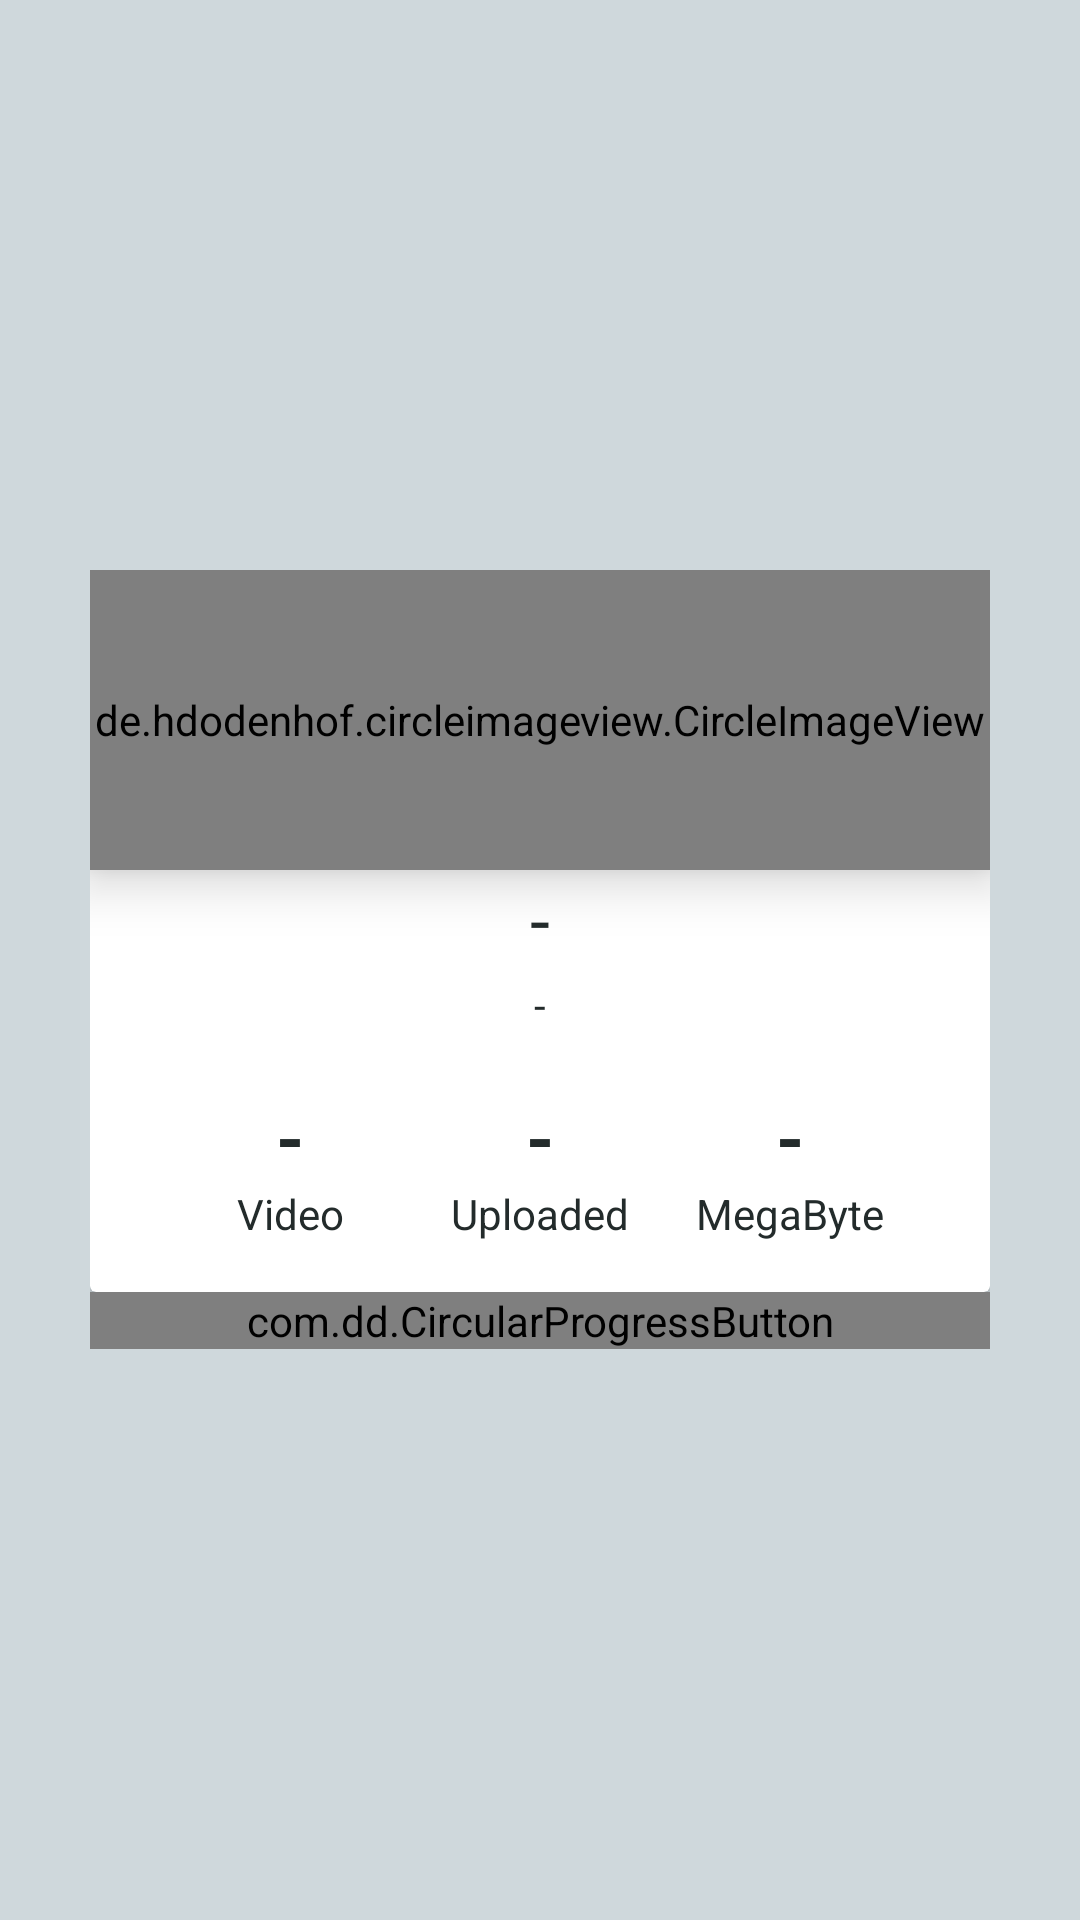

Layout XML and referenced resources for this Android screen:
<!-- AndroidManifest.xml: application theme AppTheme -->
<!-- res/layout/activity_upload.xml -->
<?xml version="1.0" encoding="utf-8"?>
<RelativeLayout xmlns:android="http://schemas.android.com/apk/res/android"
    xmlns:tools="http://schemas.android.com/tools"
    xmlns:app="http://schemas.android.com/apk/res-auto"
    android:id="@+id/activity_upload"
    android:layout_width="match_parent"
    android:layout_height="match_parent"
    android:paddingBottom="@dimen/activity_vertical_margin"
    android:paddingLeft="@dimen/activity_horizontal_margin"
    android:paddingRight="@dimen/activity_horizontal_margin"
    android:paddingTop="@dimen/activity_vertical_margin"
    tools:context="o.astra1st.UploadActivity"
    android:gravity="center_vertical"
    android:background="@color/putih">

    <LinearLayout
        android:orientation="vertical"
        android:layout_width="match_parent"
        android:layout_height="wrap_content"
        android:gravity="center_vertical|center_horizontal"
        android:layout_centerVertical="true"
        android:layout_alignParentLeft="true"
        android:layout_alignParentStart="true">

        <FrameLayout android:layout_height="match_parent"
            android:layout_width="300dp"
            android:layout_gravity="center_horizontal">

            <de.hdodenhof.circleimageview.CircleImageView
                android:id="@+id/profile_image"
                android:layout_width="match_parent"
                android:src="@drawable/kemeja_kotak"
                android:elevation="10dp"
                app:civ_border_width="4dp"
                app:civ_border_color="?android:attr/colorBackgroundFloating"
                android:layout_height="100dp" />

            <android.support.v7.widget.CardView
                android:layout_width="match_parent"
                android:layout_height="match_parent"
                android:layout_marginTop="50dp">

                <LinearLayout
                    android:orientation="vertical"
                    android:layout_width="wrap_content"
                    android:layout_height="wrap_content"
                    android:layout_weight="1"
                    android:layout_gravity="center_horizontal"
                    android:layout_marginTop="50dp"
                    android:layout_marginBottom="10dp"
                    android:gravity="center_horizontal">

                    <TextView
                        android:text="-"
                        android:layout_width="match_parent"
                        android:layout_height="wrap_content"
                        android:id="@+id/nama_tab4"
                        android:textSize="24sp"
                        android:textColor="@color/softblack"
                        android:gravity="center_horizontal" />

                    <TextView
                        android:text="-"
                        android:layout_width="match_parent"
                        android:layout_height="wrap_content"
                        android:id="@+id/ttl_tab4"
                        android:textColor="@color/softputih"
                        android:gravity="center_horizontal"
                        android:layout_marginTop="3dp" />

                    <LinearLayout
                        android:orientation="horizontal"
                        android:layout_width="250dp"
                        android:layout_height="match_parent"
                        android:layout_marginTop="25dp">

                        <LinearLayout
                            android:orientation="vertical"
                            android:layout_width="fill_parent"
                            android:layout_height="match_parent"
                            android:layout_weight="1">

                            <TextView
                                android:text="-"
                                android:layout_width="match_parent"
                                android:layout_height="fill_parent"
                                android:id="@+id/jumlah_video"
                                android:layout_weight="1"
                                android:gravity="bottom|center_horizontal"
                                android:textColor="@color/softblack"
                                android:textSize="24sp"
                                android:textStyle="normal|bold" />

                            <TextView
                                android:text="Video"
                                android:layout_width="match_parent"
                                android:layout_height="fill_parent"
                                android:id="@+id/textView5"
                                android:layout_weight="1"
                                android:gravity="center_horizontal"
                                android:textColor="@color/softblack" />
                        </LinearLayout>

                        <LinearLayout
                            android:orientation="vertical"
                            android:layout_width="fill_parent"
                            android:layout_height="match_parent"
                            android:layout_weight="1">

                            <TextView
                                android:text="-"
                                android:layout_width="match_parent"
                                android:layout_height="fill_parent"
                                android:id="@+id/video_uploaded"
                                android:layout_weight="1"
                                android:gravity="bottom|center_horizontal"
                                android:textColor="@color/softblack"
                                android:textSize="24sp"
                                android:textStyle="normal|bold" />

                            <TextView
                                android:text="Uploaded"
                                android:layout_width="match_parent"
                                android:layout_height="fill_parent"
                                android:id="@+id/textView9"
                                android:layout_weight="1"
                                android:gravity="center_horizontal"
                                android:textColor="@color/softblack" />
                        </LinearLayout>

                        <LinearLayout
                            android:orientation="vertical"
                            android:layout_width="fill_parent"
                            android:layout_height="match_parent"
                            android:layout_weight="1">

                            <TextView
                                android:text="-"
                                android:layout_width="match_parent"
                                android:layout_height="fill_parent"
                                android:layout_weight="1"
                                android:gravity="bottom|center_horizontal"
                                android:textColor="@color/softblack"
                                android:textSize="24sp"
                                android:textStyle="normal|bold"
                                android:id="@+id/total_data_text_4" />

                            <TextView
                                android:text="MegaByte"
                                android:layout_width="match_parent"
                                android:layout_height="fill_parent"
                                android:id="@+id/textView10"
                                android:layout_weight="1"
                                android:gravity="center_horizontal"
                                android:textColor="@color/softblack" />
                        </LinearLayout>
                    </LinearLayout>
                </LinearLayout>
            </android.support.v7.widget.CardView>

        </FrameLayout>

        <com.dd.CircularProgressButton
            android:id="@+id/upload_fancy"
            android:layout_marginTop="0dp"
            android:textColor="@color/putih"
            android:textSize="18sp"
            app:cpb_textComplete="Complete"
            app:cpb_textError="Error"
            app:cpb_textIdle="Upload"
            android:layout_height="wrap_content"
            android:paddingLeft="10dp"
            android:paddingRight="10dp"
            android:layout_gravity="center_horizontal"
            android:layout_width="300dp" />

    </LinearLayout>

</RelativeLayout>
<!-- resources referenced by this layout -->
<resources>
  <color name="putih">#cfd8dc</color>
  <color name="softblack">#232b2b</color>
  <color name="softputih">#232b2b</color>
  <!-- drawable kemeja_kotak: jpg bitmap (drawable, 37352 bytes) -->
  <style name="AppTheme" parent="Theme.AppCompat.Light">
          
          <item name="android:actionBarSize">50dp</item>
          <item name="actionBarSize">50dp</item>
          <item name="colorPrimary">@color/colorPrimary</item>
          <item name="colorPrimaryDark">@color/colorPrimaryDark</item>
          <item name="colorAccent">@color/colorAccent</item>
          <item name="actionBarStyle">@style/Widget.AppTheme.ActionBar</item>
          <item name="actionBarTheme">@style/ThemeOverlay.AppTheme.ActionBar</item>
      </style>
  <color name="colorPrimary">#3b444b</color>
  <color name="colorPrimaryDark">#0e1111</color>
  <color name="colorAccent">#cfd8dc</color>
  <style name="Widget.AppTheme.ActionBar" parent="Widget.AppCompat.ActionBar.Solid">
          
          <item name="background">@color/softblack</item>
          
          <item name="elevation">4dp</item>
      </style>
  <style name="ThemeOverlay.AppTheme.ActionBar" parent="ThemeOverlay.AppCompat.Dark.ActionBar">
          
          <item name="android:textColorPrimary">@color/putih</item>
          
          <item name="android:textColorSecondary">@color/putih</item>
          
          <item name="actionMenuTextColor">@color/putih</item>
          
          <item name="colorControlNormal">@color/putih</item>
      </style>
</resources>
